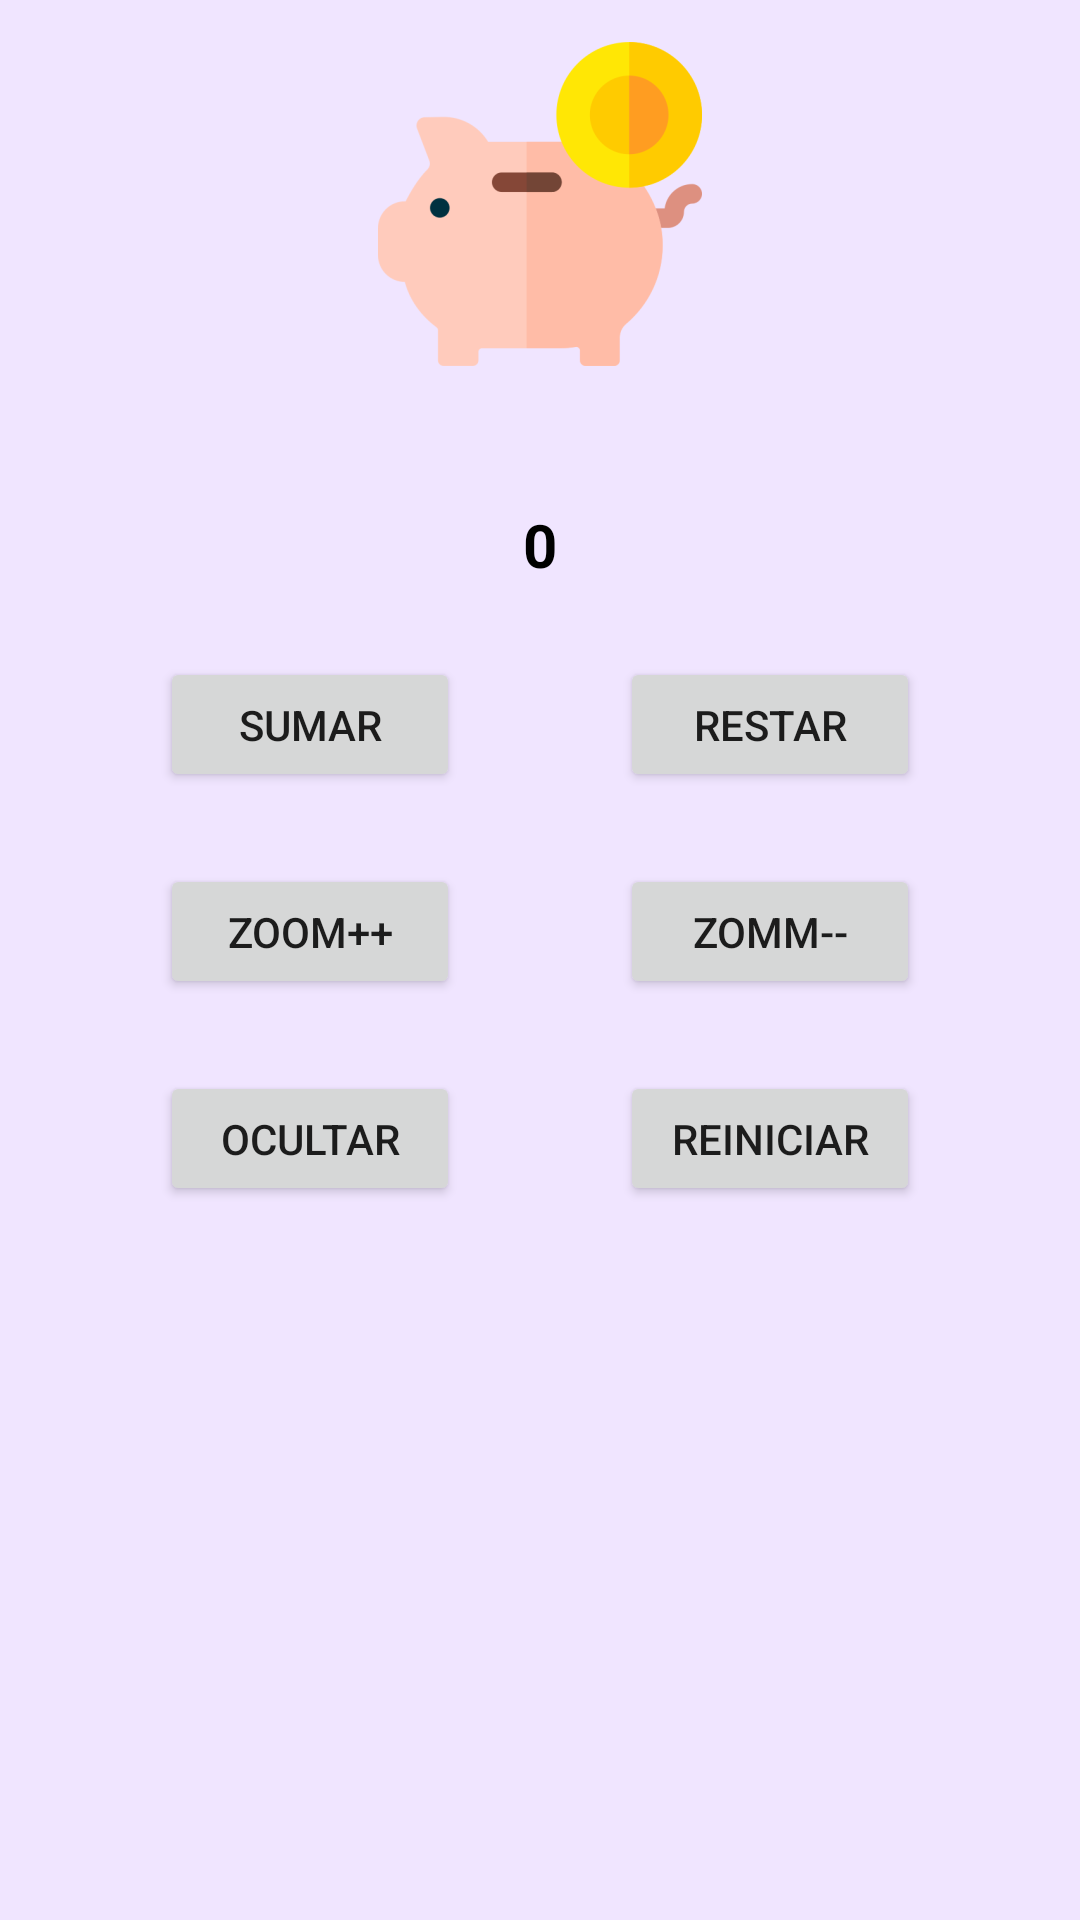

The Android layout XML behind this screen, and the referenced resources:
<!-- AndroidManifest.xml: application theme Theme.Practicoo -->
<!-- res/layout/activity_main.xml -->
<?xml version="1.0" encoding="utf-8"?>
<androidx.constraintlayout.widget.ConstraintLayout xmlns:android="http://schemas.android.com/apk/res/android"
    xmlns:app="http://schemas.android.com/apk/res-auto"
    xmlns:tools="http://schemas.android.com/tools"
    android:layout_width="match_parent"
    android:layout_height="match_parent"
    android:background="@color/purpura_claro"
    tools:context=".MainActivity">

    <Button
        android:id="@+id/buttonSuma"
        android:layout_width="100dp"
        android:layout_height="45dp"
        android:layout_marginTop="24dp"
        android:text="@string/suma"
        app:layout_constraintEnd_toStartOf="@+id/buttonResta"
        app:layout_constraintStart_toStartOf="parent"
        app:layout_constraintTop_toBottomOf="@+id/textView" />

    <Button
        android:id="@+id/buttonResta"
        android:layout_width="100dp"
        android:layout_height="45dp"
        android:layout_marginTop="24dp"
        android:text="@string/resta"
        app:layout_constraintEnd_toEndOf="parent"
        app:layout_constraintStart_toEndOf="@+id/buttonSuma"
        app:layout_constraintTop_toBottomOf="@+id/textView" />

    <Button
        android:id="@+id/buttonIncrementarZoom"
        android:layout_width="100dp"
        android:layout_height="45dp"
        android:layout_marginTop="24dp"
        android:text="@string/IncrementarZoom"
        app:layout_constraintEnd_toStartOf="@+id/buttonDecrementarZoom"
        app:layout_constraintStart_toStartOf="parent"
        app:layout_constraintTop_toBottomOf="@+id/buttonSuma" />

    <Button
        android:id="@+id/buttonDecrementarZoom"
        android:layout_width="100dp"
        android:layout_height="45dp"
        android:layout_marginTop="24dp"
        android:text="@string/DecrementarZoom"
        app:layout_constraintEnd_toEndOf="parent"
        app:layout_constraintStart_toEndOf="@+id/buttonIncrementarZoom"
        app:layout_constraintTop_toBottomOf="@+id/buttonResta" />

    <Button
        android:id="@+id/buttonOcultar"
        android:layout_width="100dp"
        android:layout_height="45dp"
        android:layout_marginTop="24dp"
        android:text="@string/ocultar"
        app:layout_constraintEnd_toStartOf="@+id/buttonReiniciar"
        app:layout_constraintStart_toStartOf="parent"
        app:layout_constraintTop_toBottomOf="@+id/buttonIncrementarZoom" />

    <Button
        android:id="@+id/buttonReiniciar"
        android:layout_width="100dp"
        android:layout_height="45dp"
        android:layout_marginTop="24dp"
        android:text="@string/reiniciar"
        app:layout_constraintEnd_toEndOf="parent"
        app:layout_constraintStart_toEndOf="@+id/buttonOcultar"
        app:layout_constraintTop_toBottomOf="@+id/buttonDecrementarZoom" />

    <ImageView
        android:id="@+id/imageView"
        android:layout_width="wrap_content"
        android:layout_height="wrap_content"
        android:layout_marginTop="14dp"
        app:layout_constraintEnd_toEndOf="parent"
        app:layout_constraintStart_toStartOf="parent"
        app:layout_constraintTop_toTopOf="parent"
        app:srcCompat="@mipmap/hucha" />

    <TextView
        android:id="@+id/textView"
        android:layout_width="wrap_content"
        android:layout_height="wrap_content"
        android:layout_marginTop="46dp"
        android:text="@string/TexView"
        android:textColor="@color/black"
        android:textSize="20sp"
        android:textStyle="bold"
        app:layout_constraintEnd_toEndOf="parent"
        app:layout_constraintStart_toStartOf="parent"
        app:layout_constraintTop_toBottomOf="@+id/imageView" />
</androidx.constraintlayout.widget.ConstraintLayout>
<!-- resources referenced by this layout -->
<resources>
  <color name="black">#FF000000</color>
  <color name="purpura_claro">#F0E5FF</color>
  <!-- mipmap hucha: png bitmap (mipmap-hdpi, 5387 bytes) -->
  <string name="DecrementarZoom">Zomm--</string>
  <string name="IncrementarZoom">Zoom++</string>
  <string name="TexView">0</string>
  <string name="ocultar">Ocultar</string>
  <string name="reiniciar">Reiniciar</string>
  <string name="resta">Restar</string>
  <string name="suma">Sumar</string>
  <style name="Theme.Practicoo" parent="Theme.MaterialComponents.DayNight.DarkActionBar">
          
          <item name="colorPrimary">@color/purple_500</item>
          <item name="colorPrimaryVariant">@color/purple_700</item>
          <item name="colorOnPrimary">@color/white</item>
          
          <item name="colorSecondary">@color/teal_200</item>
          <item name="colorSecondaryVariant">@color/teal_700</item>
          <item name="colorOnSecondary">@color/black</item>
          
          <item name="android:statusBarColor" tools:targetApi="l">?attr/colorPrimaryVariant</item>
          
      </style>
  <color name="purple_500">#FF6200EE</color>
  <color name="purple_700">#FF3700B3</color>
  <color name="white">#FFFFFFFF</color>
  <color name="teal_200">#FF03DAC5</color>
  <color name="teal_700">#FF018786</color>
</resources>
